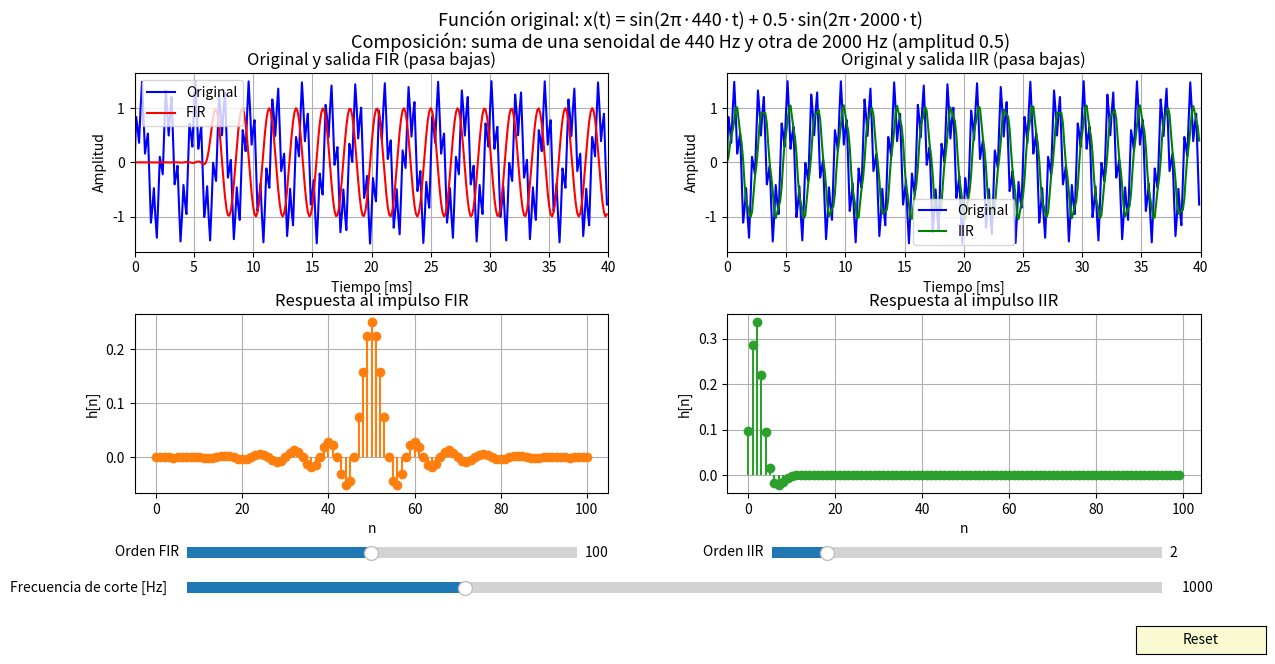

Here is the Python script that generated this plot:
import numpy as np
import matplotlib.pyplot as plt
from matplotlib.widgets import Slider, Button
from scipy.signal import lfilter, firwin, butter

def crear_fir(numtaps, cutoff, fs):
    # Filtro FIR pasa bajas
    return firwin(numtaps, cutoff, fs=fs)

def crear_iir(order, cutoff, fs):
    # Filtro IIR pasa bajas Butterworth
    b, a = butter(order, cutoff, fs=fs)
    return b, a

def plot_fir_iir_comparacion():
    fs = 8000
    t = np.linspace(0, 0.04, int(fs*0.04), endpoint=False)
    # Señal: suma de dos senoidales
    f1, f2 = 440, 2000
    x = np.sin(2*np.pi*f1*t) + 0.5*np.sin(2*np.pi*f2*t)

    # Título general con la función original y su composición
    titulo = (
        "Función original: x(t) = sin(2π·440·t) + 0.5·sin(2π·2000·t)\n"
        "Composición: suma de una senoidal de 440 Hz y otra de 2000 Hz (amplitud 0.5)"
    )

    fig, axs = plt.subplots(2, 2, figsize=(13, 7))
    fig.suptitle(titulo, fontsize=13, y=0.97)
    plt.subplots_adjust(left=0.08, bottom=0.28, hspace=0.35, wspace=0.25)

    # Filtros iniciales
    fir_order_init = 100
    iir_order_init = 2
    cutoff_init = 1000
    fir_coef = crear_fir(fir_order_init+1, cutoff_init, fs)
    iir_b, iir_a = crear_iir(iir_order_init, cutoff_init, fs)
    y_fir = lfilter(fir_coef, 1, x)
    y_iir = lfilter(iir_b, iir_a, x)

    # Señal original y FIR
    axs[0,0].set_title("Original y salida FIR (pasa bajas)")
    l_x0, = axs[0,0].plot(t*1e3, x, 'b', label="Original")
    l_yfir, = axs[0,0].plot(t*1e3, y_fir, 'r', label="FIR")
    axs[0,0].set_xlim(0, 40)
    axs[0,0].set_xlabel("Tiempo [ms]")
    axs[0,0].set_ylabel("Amplitud")
    axs[0,0].legend()
    axs[0,0].grid(True)

    # Señal original y IIR
    axs[0,1].set_title("Original y salida IIR (pasa bajas)")
    l_x1, = axs[0,1].plot(t*1e3, x, 'b', label="Original")
    l_yiir, = axs[0,1].plot(t*1e3, y_iir, 'g', label="IIR")
    axs[0,1].set_xlim(0, 40)
    axs[0,1].set_xlabel("Tiempo [ms]")
    axs[0,1].set_ylabel("Amplitud")
    axs[0,1].legend()
    axs[0,1].grid(True)

    # Respuesta al impulso FIR
    axs[1,0].set_title("Respuesta al impulso FIR")
    h_fir = fir_coef
    n_fir = np.arange(len(h_fir))
    l_hfir = axs[1,0].stem(n_fir, h_fir, linefmt='C1-', markerfmt='C1o', basefmt=" ")
    axs[1,0].set_xlabel("n")
    axs[1,0].set_ylabel("h[n]")
    axs[1,0].grid(True)

    # Respuesta al impulso IIR
    axs[1,1].set_title("Respuesta al impulso IIR")
    impulse = np.zeros(100)
    impulse[0] = 1
    h_iir = lfilter(iir_b, iir_a, impulse)
    n_iir = np.arange(len(h_iir))
    l_hiir = axs[1,1].stem(n_iir, h_iir, linefmt='C2-', markerfmt='C2o', basefmt=" ")
    axs[1,1].set_xlabel("n")
    axs[1,1].set_ylabel("h[n]")
    axs[1,1].grid(True)

    # Sliders
    axcolor = 'lightgoldenrodyellow'
    ax_fir = plt.axes([0.12, 0.18, 0.3, 0.03], facecolor=axcolor)
    ax_iir = plt.axes([0.57, 0.18, 0.3, 0.03], facecolor=axcolor)
    ax_cut = plt.axes([0.12, 0.13, 0.75, 0.03], facecolor=axcolor)
    s_fir = Slider(ax_fir, 'Orden FIR', 10, 200, valinit=fir_order_init, valstep=1)
    s_iir = Slider(ax_iir, 'Orden IIR', 1, 8, valinit=iir_order_init, valstep=1)
    s_cut = Slider(ax_cut, 'Frecuencia de corte [Hz]', 200, 3000, valinit=cutoff_init, valstep=10)

    def update(_):
        nonlocal l_hfir, l_hiir
        fir_order = int(s_fir.val)
        iir_order = int(s_iir.val)
        cutoff = s_cut.val
        fir_coef = crear_fir(fir_order+1, cutoff, fs)
        iir_b, iir_a = crear_iir(iir_order, cutoff, fs)
        y_fir = lfilter(fir_coef, 1, x)
        y_iir = lfilter(iir_b, iir_a, x)
        # Señal filtrada
        l_yfir.set_ydata(y_fir)
        l_yiir.set_ydata(y_iir)
        # Respuesta al impulso FIR
        for artist in l_hfir:
            try:
                artist.remove()
            except Exception:
                pass
        h_fir = fir_coef
        n_fir = np.arange(len(h_fir))
        l_hfir_new = axs[1,0].stem(n_fir, h_fir, linefmt='C1-', markerfmt='C1o', basefmt=" ")
        l_hfir = l_hfir_new
        # Respuesta al impulso IIR
        for artist in l_hiir:
            try:
                artist.remove()
            except Exception:
                pass
        impulse = np.zeros(100)
        impulse[0] = 1
        h_iir = lfilter(iir_b, iir_a, impulse)
        n_iir = np.arange(len(h_iir))
        l_hiir_new = axs[1,1].stem(n_iir, h_iir, linefmt='C2-', markerfmt='C2o', basefmt=" ")
        l_hiir = l_hiir_new
        fig.canvas.draw_idle()

    s_fir.on_changed(update)
    s_iir.on_changed(update)
    s_cut.on_changed(update)

    # Botón de reset
    resetax = plt.axes([0.85, 0.05, 0.1, 0.04])
    button = Button(resetax, 'Reset', color=axcolor, hovercolor='0.975')
    def reset(_):
        s_fir.reset()
        s_iir.reset()
        s_cut.reset()
    button.on_clicked(reset)

    plt.show()

if __name__ == "__main__":
    plot_fir_iir_comparacion()
